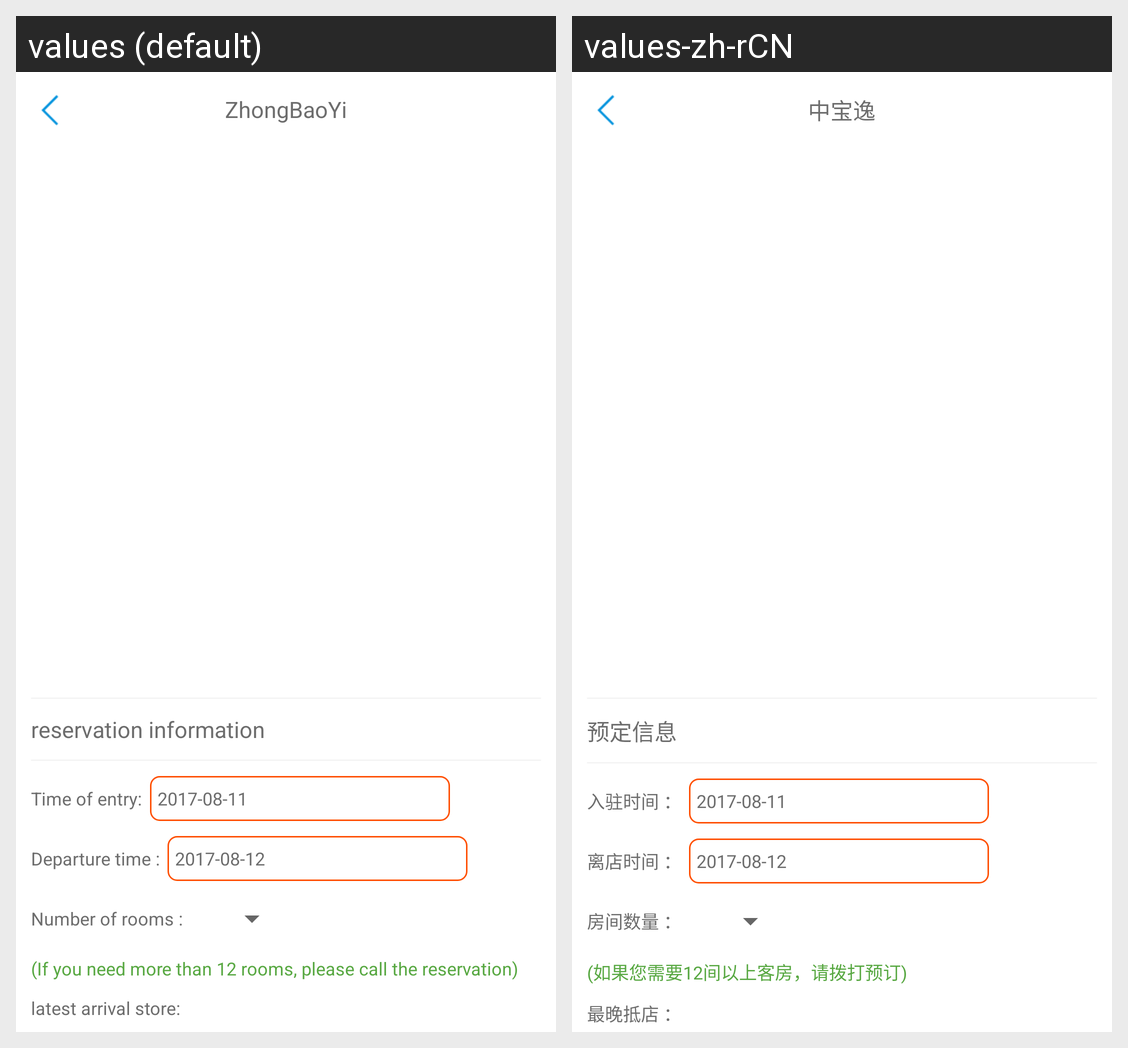

Locale-by-locale string values for the Android screen shown in this grid:
Android screen res/layout/activity_hotel_convention.xml rendered under 2 locales, left to right: values (default), values-zh-rCN. Device: Nexus 5 (rendered at 1080×1920; each locale shown at half size, 540×960, under a caption strip naming it); theme Theme.MaterialComponents.DayNight.NoActionBar.
Strings drawn on this screen, with the default value and each locale's value (text and hints the layout hard-codes, and strings that could not be matched under every locale, appear in the picture but are not listed):

app_name
  values: ZhongBaoYi
  values-zh-rCN: 中宝逸

find_reminder148
  values: reservation information
  values-zh-rCN: 预定信息

find_reminder149
  values: Time of entry:
  values-zh-rCN: 入驻时间 ：

find_reminder150
  values: Departure time :
  values-zh-rCN: 离店时间 ：

find_reminder151
  values: Number of rooms :
  values-zh-rCN: 房间数量 ：

find_reminder152
  values: (If you need more than 12 rooms, please call the reservation)
  values-zh-rCN: (如果您需要12间以上客房，请拨打预订)

find_reminder153
  values: latest arrival store:
  values-zh-rCN: 最晚抵店 ：
